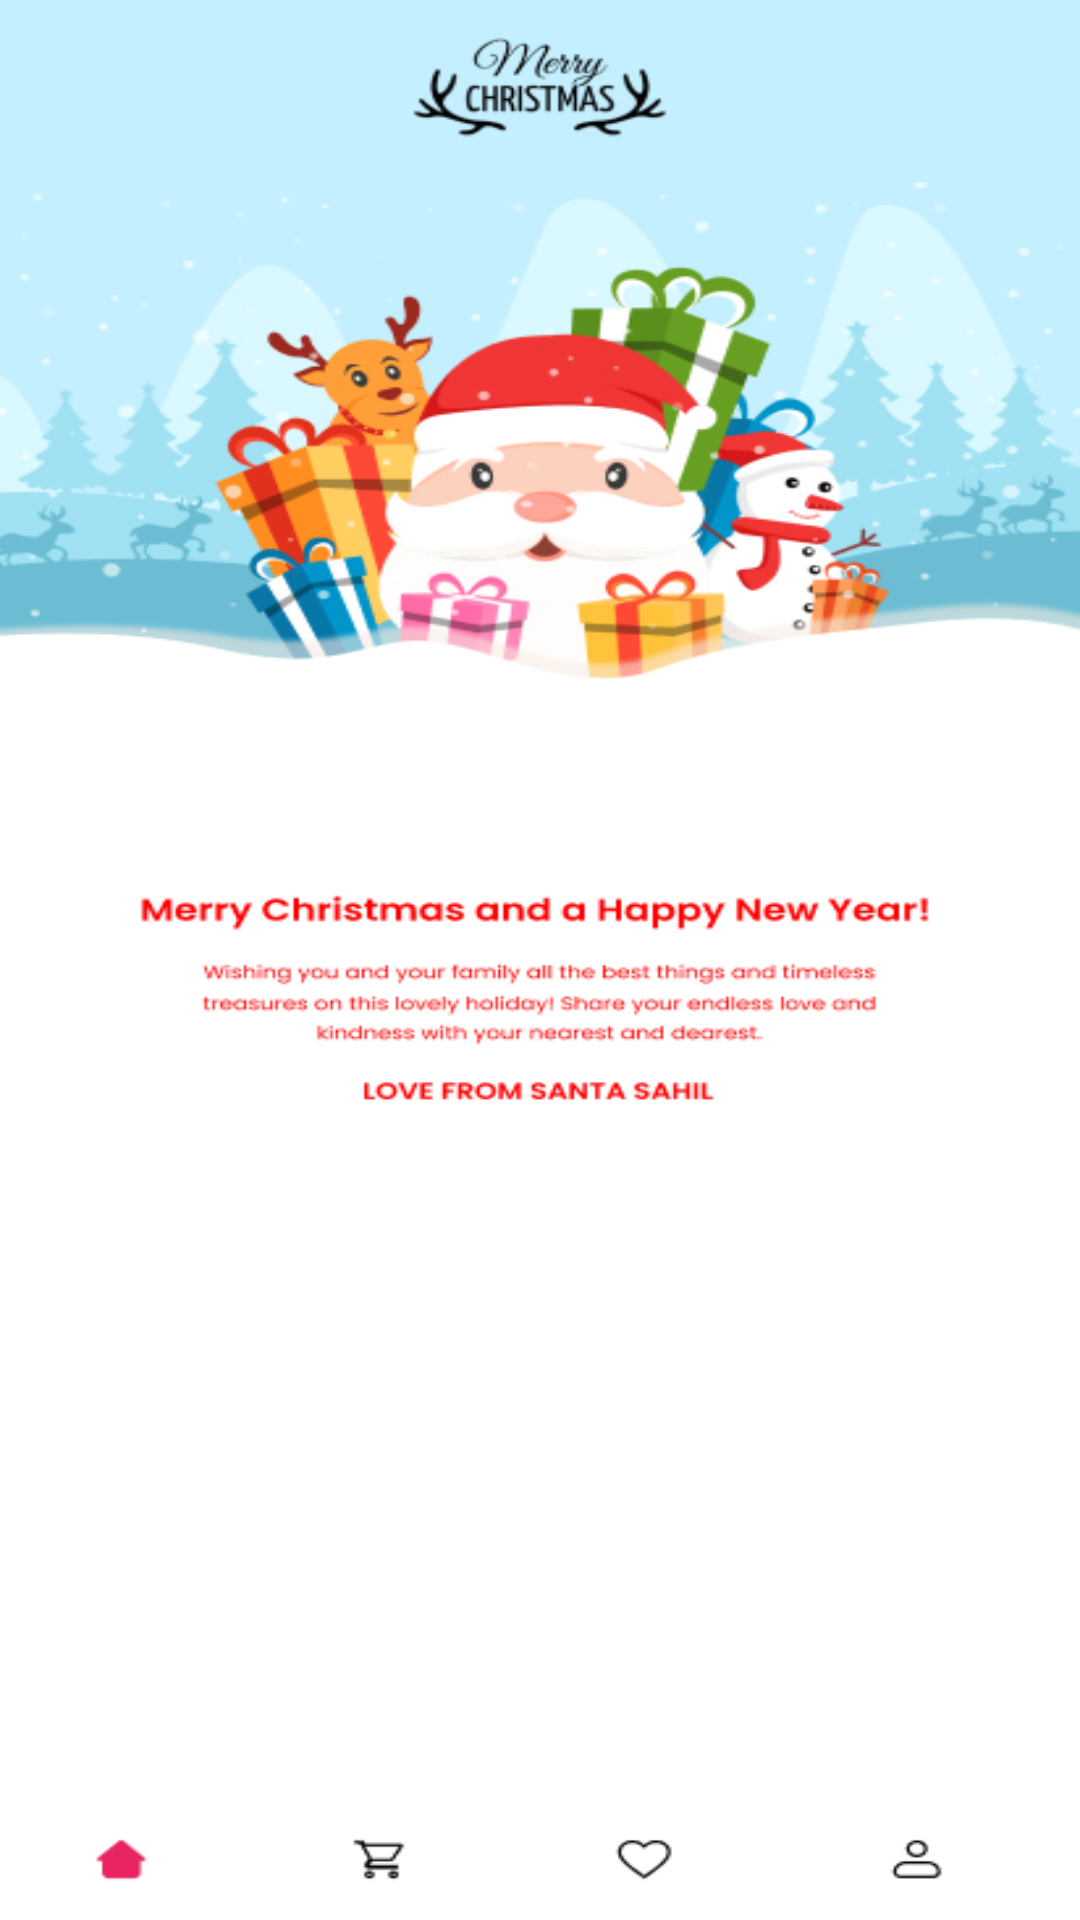

The Android layout XML behind this screen, and the referenced resources:
<!-- AndroidManifest.xml: application theme Theme.MYTRAVELAPP -->
<!-- res/layout/activity_generate_card.xml -->
<?xml version="1.0" encoding="utf-8"?>
<androidx.constraintlayout.widget.ConstraintLayout xmlns:android="http://schemas.android.com/apk/res/android"
    xmlns:app="http://schemas.android.com/apk/res-auto"
    xmlns:tools="http://schemas.android.com/tools"
    android:layout_width="match_parent"
    android:layout_height="match_parent"
    android:orientation="vertical"
    android:gravity="center"
    android:padding="16dp"
    android:background="@drawable/card">


    <TextView
        android:id="@+id/cardTo"
        android:layout_width="0dp"
        android:layout_height="44dp"
        android:gravity="center"
        android:paddingBottom="10dp"
        android:textColor="@color/black"
        android:textSize="30sp"
        android:textStyle="bold"
        app:layout_constraintBottom_toTopOf="@+id/cardFrom"
        app:layout_constraintEnd_toEndOf="parent"
        app:layout_constraintHorizontal_bias="0.0"
        app:layout_constraintStart_toStartOf="parent"
        app:layout_constraintTop_toTopOf="parent"
        app:layout_constraintVertical_bias="0.658" />

    <TextView
        android:id="@+id/cardFrom"
        android:layout_width="wrap_content"
        android:layout_height="wrap_content"
        android:layout_marginBottom="264dp"
        android:textColor="@color/black"
        android:textSize="30sp"
        android:textStyle="bold"
        app:layout_constraintBottom_toBottomOf="parent"
        app:layout_constraintEnd_toEndOf="parent"
        app:layout_constraintHorizontal_bias="0.498"
        app:layout_constraintStart_toStartOf="parent" />
</androidx.constraintlayout.widget.ConstraintLayout>
<!-- resources referenced by this layout -->
<resources>
  <color name="black">#FF000000</color>
  <!-- drawable card: jpg bitmap (drawable, 180555 bytes) -->
  <style name="Theme.MYTRAVELAPP" parent="Base.Theme.MYTRAVELAPP" />
  <style name="Base.Theme.MYTRAVELAPP" parent="Theme.Material3.DayNight.NoActionBar">
          
          
      </style>
</resources>
